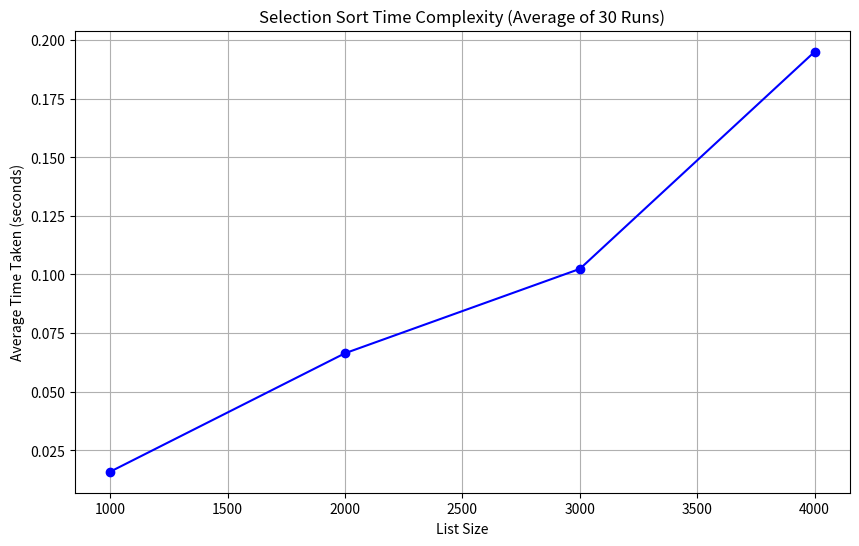

This figure's Python source:
import random
import time
import matplotlib.pyplot as plt
import os

def selection_sort(arr):
    n = len(arr)
    for i in range(n):
        # Find the minimum element in remaining unsorted array
        min_idx = i
        for j in range(i + 1, n):
            if arr[j] < arr[min_idx]:
                min_idx = j
        # Swap the found minimum element with the first element
        arr[i], arr[min_idx] = arr[min_idx], arr[i]

def generate_random_list(size):
    return [random.randint(0, 10000) for _ in range(size)]

def save_list_to_file(lst, filename):
    with open(filename, 'w') as file:
        for item in lst:
            file.write(f"{item}\n")

def read_list_from_file(filename):
    with open(filename, 'r') as file:
        return [int(line.strip()) for line in file]

def measure_time_for_sorting(file_name):
    data = read_list_from_file(file_name)
    start_time = time.time()
    selection_sort(data)
    end_time = time.time()
    return end_time - start_time

def run_experiment(sizes, num_runs):
    avg_times = []
    for size in sizes:
        file_name = f"random_list_{size}.txt"
        if not os.path.exists(file_name):
            print(f"Generating and saving list of size {size} to {file_name}...")
            random_list = generate_random_list(size)
            save_list_to_file(random_list, file_name)
        else:
            print(f"File {file_name} already exists. Skipping generation.")
        
        times = []
        for _ in range(num_runs):
            print(f"Sorting list from file {file_name} (run {_ + 1})...")
            elapsed_time = measure_time_for_sorting(file_name)
            times.append(elapsed_time)
            print(f"Time taken: {elapsed_time:.4f} seconds")
        
        avg_time = sum(times) / num_runs
        avg_times.append(avg_time)
        print(f"Average time for list size {size}: {avg_time:.4f} seconds")
    
    return avg_times

# Define the sizes of the lists and number of runs
sizes = [1000, 2000, 3000, 4000]
num_runs = 30

# Run the experiment and get average times
avg_times = run_experiment(sizes, num_runs)

# Plot the results
plt.figure(figsize=(10, 6))
plt.plot(sizes, avg_times, marker='o', linestyle='-', color='b')
plt.xlabel('List Size')
plt.ylabel('Average Time Taken (seconds)')
plt.title(f'Selection Sort Time Complexity (Average of {num_runs} Runs)')
plt.grid(True)
plt.show()
